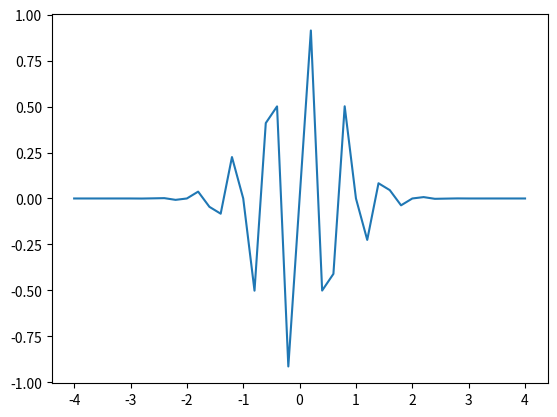

The matplotlib source for this figure:
import numpy as np
from matplotlib.pyplot import plot, show, xlabel, ylabel

def f(x, t):
    return np.exp(-(x-3*t)**2)*np.sin(3*np.pi*(x-t))

t = 0
x = np.linspace(-4, 4, 41)
y = f(x, t)

plot(x, y)
show()